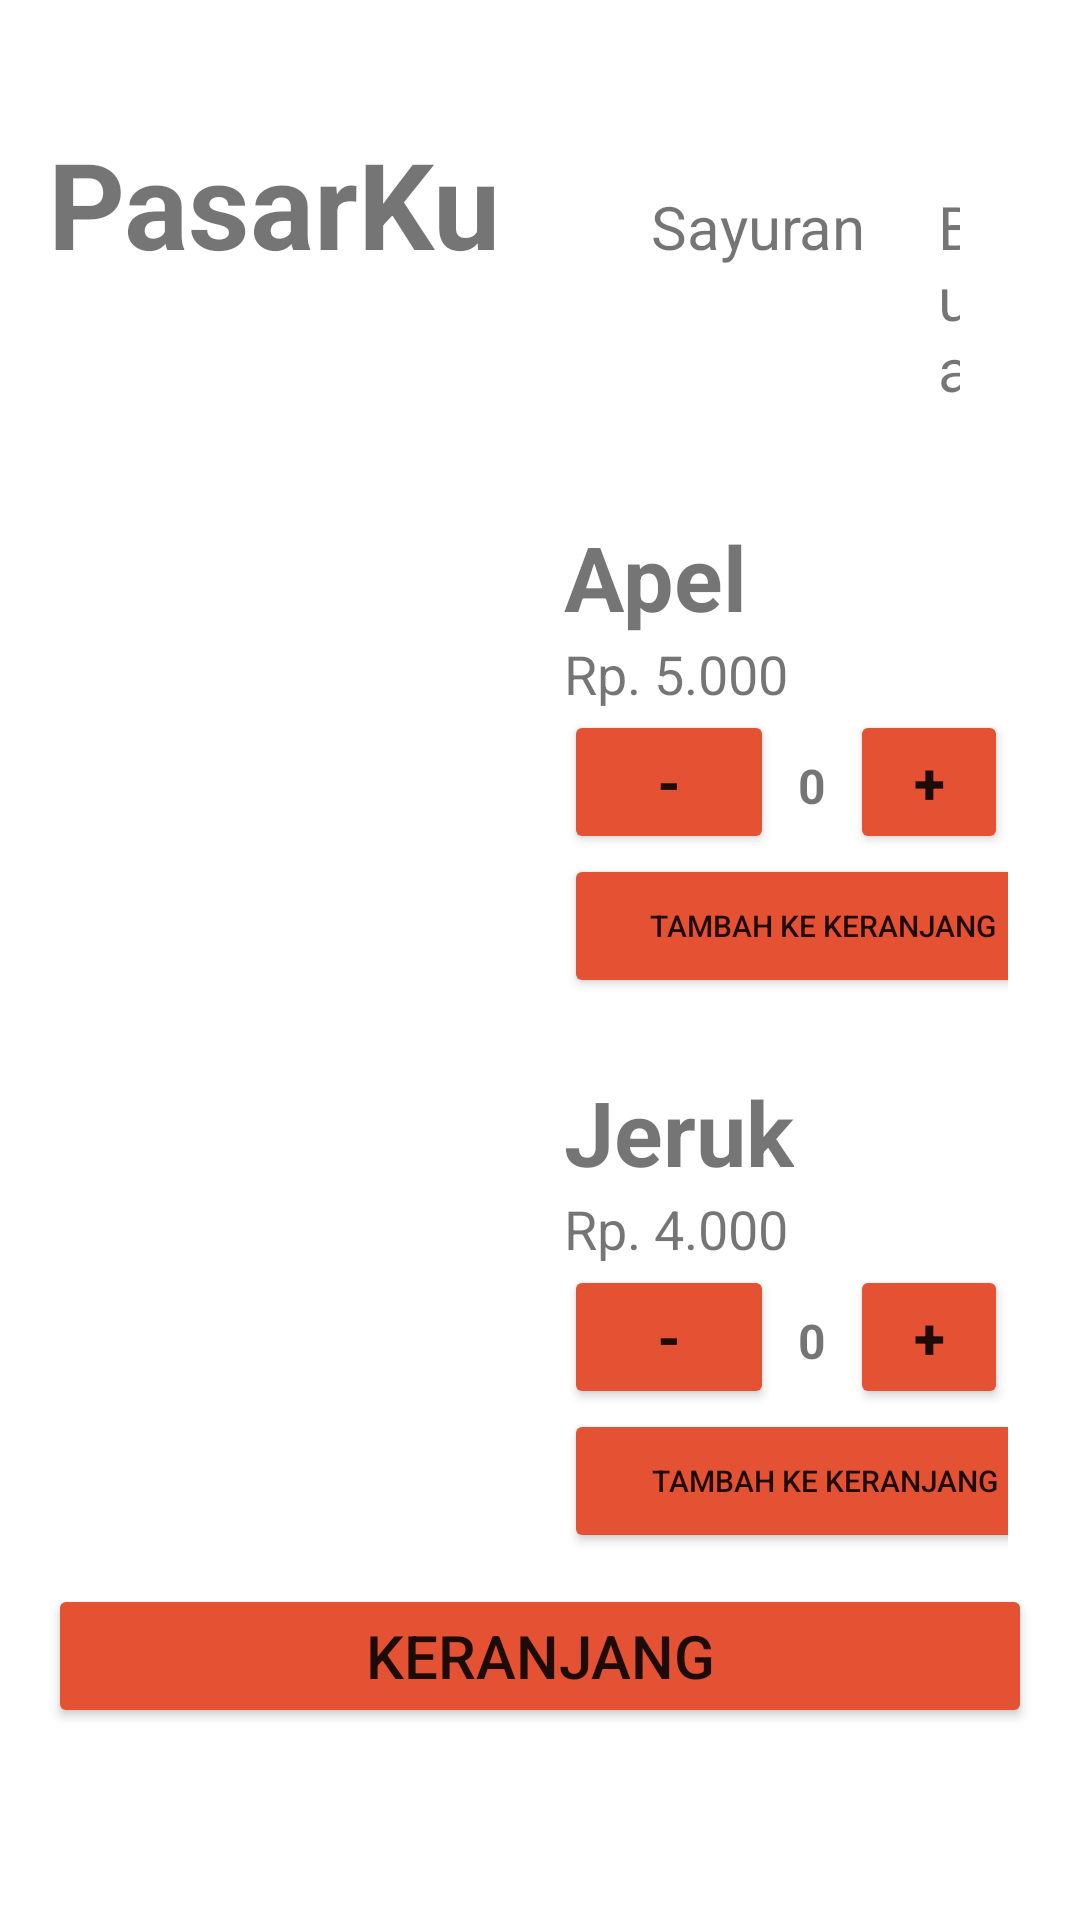

Layout XML and referenced resources for this Android screen:
<!-- AndroidManifest.xml: application theme Theme.PasarKu -->
<!-- res/layout/activity_fruits.xml -->
<?xml version="1.0" encoding="utf-8"?>
<LinearLayout xmlns:android="http://schemas.android.com/apk/res/android"
    android:layout_width="411dp"
    android:layout_height="891dp"
    android:orientation="vertical"
    android:padding="16dp">

    
    <LinearLayout
        android:layout_width="match_parent"
        android:layout_height="wrap_content"
        android:orientation="horizontal"
        android:layout_marginTop="25dp"
        android:layout_marginBottom="25dp">

        
        <TextView
            android:id="@+id/textViewAppName"
            android:layout_width="wrap_content"
            android:layout_height="wrap_content"
            android:text="PasarKu"
            android:textSize="40sp"
            android:textStyle="bold"
            android:layout_marginEnd="50dp" />

        <TextView
            android:id="@+id/textViewSayuran"
            android:layout_width="wrap_content"
            android:layout_height="wrap_content"
            android:layout_marginEnd="24dp"
            android:text="Sayuran"
            android:textSize="20sp" />

        <TextView
            android:id="@+id/textViewBuah"
            android:layout_width="wrap_content"
            android:layout_height="wrap_content"
            android:layout_marginEnd="24dp"
            android:text="Buah"
            android:textSize="20sp" />

    </LinearLayout>

    
    <LinearLayout
        android:layout_width="match_parent"
        android:layout_height="wrap_content"
        android:orientation="horizontal"
        android:weightSum="2">

        <ImageView
            android:id="@+id/imageViewApel"
            android:layout_width="0dp"
            android:layout_height="185dp"
            android:layout_weight="1"
            android:src="@drawable/apel" />

        <LinearLayout
            android:layout_width="0dp"
            android:layout_height="match_parent"
            android:layout_weight="1"
            android:orientation="vertical"
            android:padding="8dp">

            <TextView
                android:id="@+id/textViewApel"
                android:layout_width="wrap_content"
                android:layout_height="wrap_content"
                android:text="Apel"
                android:textStyle="bold"
                android:textSize="30sp" />

            <TextView
                android:id="@+id/textViewHargaApel"
                android:layout_width="wrap_content"
                android:layout_height="wrap_content"
                android:text="Rp. 5.000"
                android:textSize="18sp" />

            <LinearLayout
                android:layout_width="wrap_content"
                android:layout_height="wrap_content"
                android:orientation="horizontal">

                <Button
                    android:id="@+id/buttonMinusApel"
                    android:layout_width="70dp"
                    android:layout_height="wrap_content"
                    android:backgroundTint="#E45133"
                    android:text="-"
                    android:textSize="19dp"
                    android:textStyle="bold" />

                <TextView
                    android:id="@+id/textViewQuantityApel"
                    android:layout_width="wrap_content"
                    android:layout_height="wrap_content"
                    android:padding="8dp"
                    android:text="0"
                    android:textStyle="bold"
                    android:textSize="16sp" />

                <Button
                    android:id="@+id/buttonPlusApel"
                    android:layout_width="wrap_content"
                    android:layout_height="wrap_content"
                    android:backgroundTint="#E45133"
                    android:text="+"
                    android:textSize="19dp"
                    android:textStyle="bold"/>

            </LinearLayout>

            <Button
                android:id="@+id/buttonAddToCartApel"
                android:layout_width="173dp"
                android:layout_height="wrap_content"
                android:backgroundTint="#E45133"
                android:text="Tambah ke keranjang"
                android:textSize="10sp" />
        </LinearLayout>

    </LinearLayout>

    <LinearLayout
        android:layout_width="match_parent"
        android:layout_height="wrap_content"
        android:orientation="horizontal"
        android:weightSum="2">

        <ImageView
            android:id="@+id/imageViewJeruk"
            android:layout_width="0dp"
            android:layout_height="179dp"
            android:layout_weight="1"
            android:src="@drawable/jeruk" />

        <LinearLayout
            android:layout_width="0dp"
            android:layout_height="match_parent"
            android:layout_weight="1"
            android:orientation="vertical"
            android:padding="8dp">

            <TextView
                android:id="@+id/textViewJeruk"
                android:layout_width="wrap_content"
                android:layout_height="wrap_content"
                android:text="Jeruk"
                android:textStyle="bold"
                android:textSize="30sp" />

            <TextView
                android:id="@+id/textViewHargaJeruk"
                android:layout_width="wrap_content"
                android:layout_height="wrap_content"
                android:text="Rp. 4.000"
                android:textSize="18sp" />

            <LinearLayout
                android:layout_width="wrap_content"
                android:layout_height="wrap_content"
                android:orientation="horizontal">

                <Button
                    android:id="@+id/buttonMinusJeruk"
                    android:layout_width="70dp"
                    android:layout_height="wrap_content"
                    android:backgroundTint="#E45133"
                    android:text="-"
                    android:textSize="19dp"
                    android:textStyle="bold" />

                <TextView
                    android:id="@+id/textViewQuantityJeruk"
                    android:layout_width="wrap_content"
                    android:layout_height="wrap_content"
                    android:padding="8dp"
                    android:text="0"
                    android:textSize="16sp"
                    android:textStyle="bold" />

                <Button
                    android:id="@+id/buttonPlusJeruk"
                    android:layout_width="wrap_content"
                    android:layout_height="wrap_content"
                    android:backgroundTint="#E45133"
                    android:text="+"
                    android:textSize="19dp"
                    android:textStyle="bold" />

            </LinearLayout>

            <Button
                android:id="@+id/buttonAddToCartJeruk"
                android:layout_width="174dp"
                android:layout_height="wrap_content"
                android:backgroundTint="#E45133"
                android:text="Tambah ke keranjang"
                android:textSize="10sp" />
        </LinearLayout>

    </LinearLayout>

    
    <LinearLayout
        android:layout_width="match_parent"
        android:layout_height="0dp"
        android:gravity="bottom"
        android:layout_gravity="bottom"/>

    <Button
        android:id="@+id/buttonKeranjang"
        android:layout_width="match_parent"
        android:layout_height="wrap_content"
        android:backgroundTint="#E45133"
        android:text="Keranjang"
        android:textSize="20sp" />

</LinearLayout>
<!-- resources referenced by this layout -->
<resources>
  <style name="Theme.PasarKu" parent="Theme.MaterialComponents.DayNight.DarkActionBar">
          
          <item name="colorPrimary">@color/red</item>
          <item name="colorPrimaryVariant">@color/orange</item>
          <item name="colorOnPrimary">@color/white</item>
          
          <item name="colorSecondary">@color/teal_200</item>
          <item name="colorSecondaryVariant">@color/teal_700</item>
          <item name="colorOnSecondary">@color/black</item>
          
          <item name="android:statusBarColor">?attr/colorPrimaryVariant</item>
          
      </style>
  <color name="red">#E45133</color>
  <color name="orange">#FFA500</color>
  <color name="white">#FFFFFFFF</color>
  <color name="teal_200">#FF03DAC5</color>
  <color name="teal_700">#FF018786</color>
  <color name="black">#FF000000</color>
</resources>
